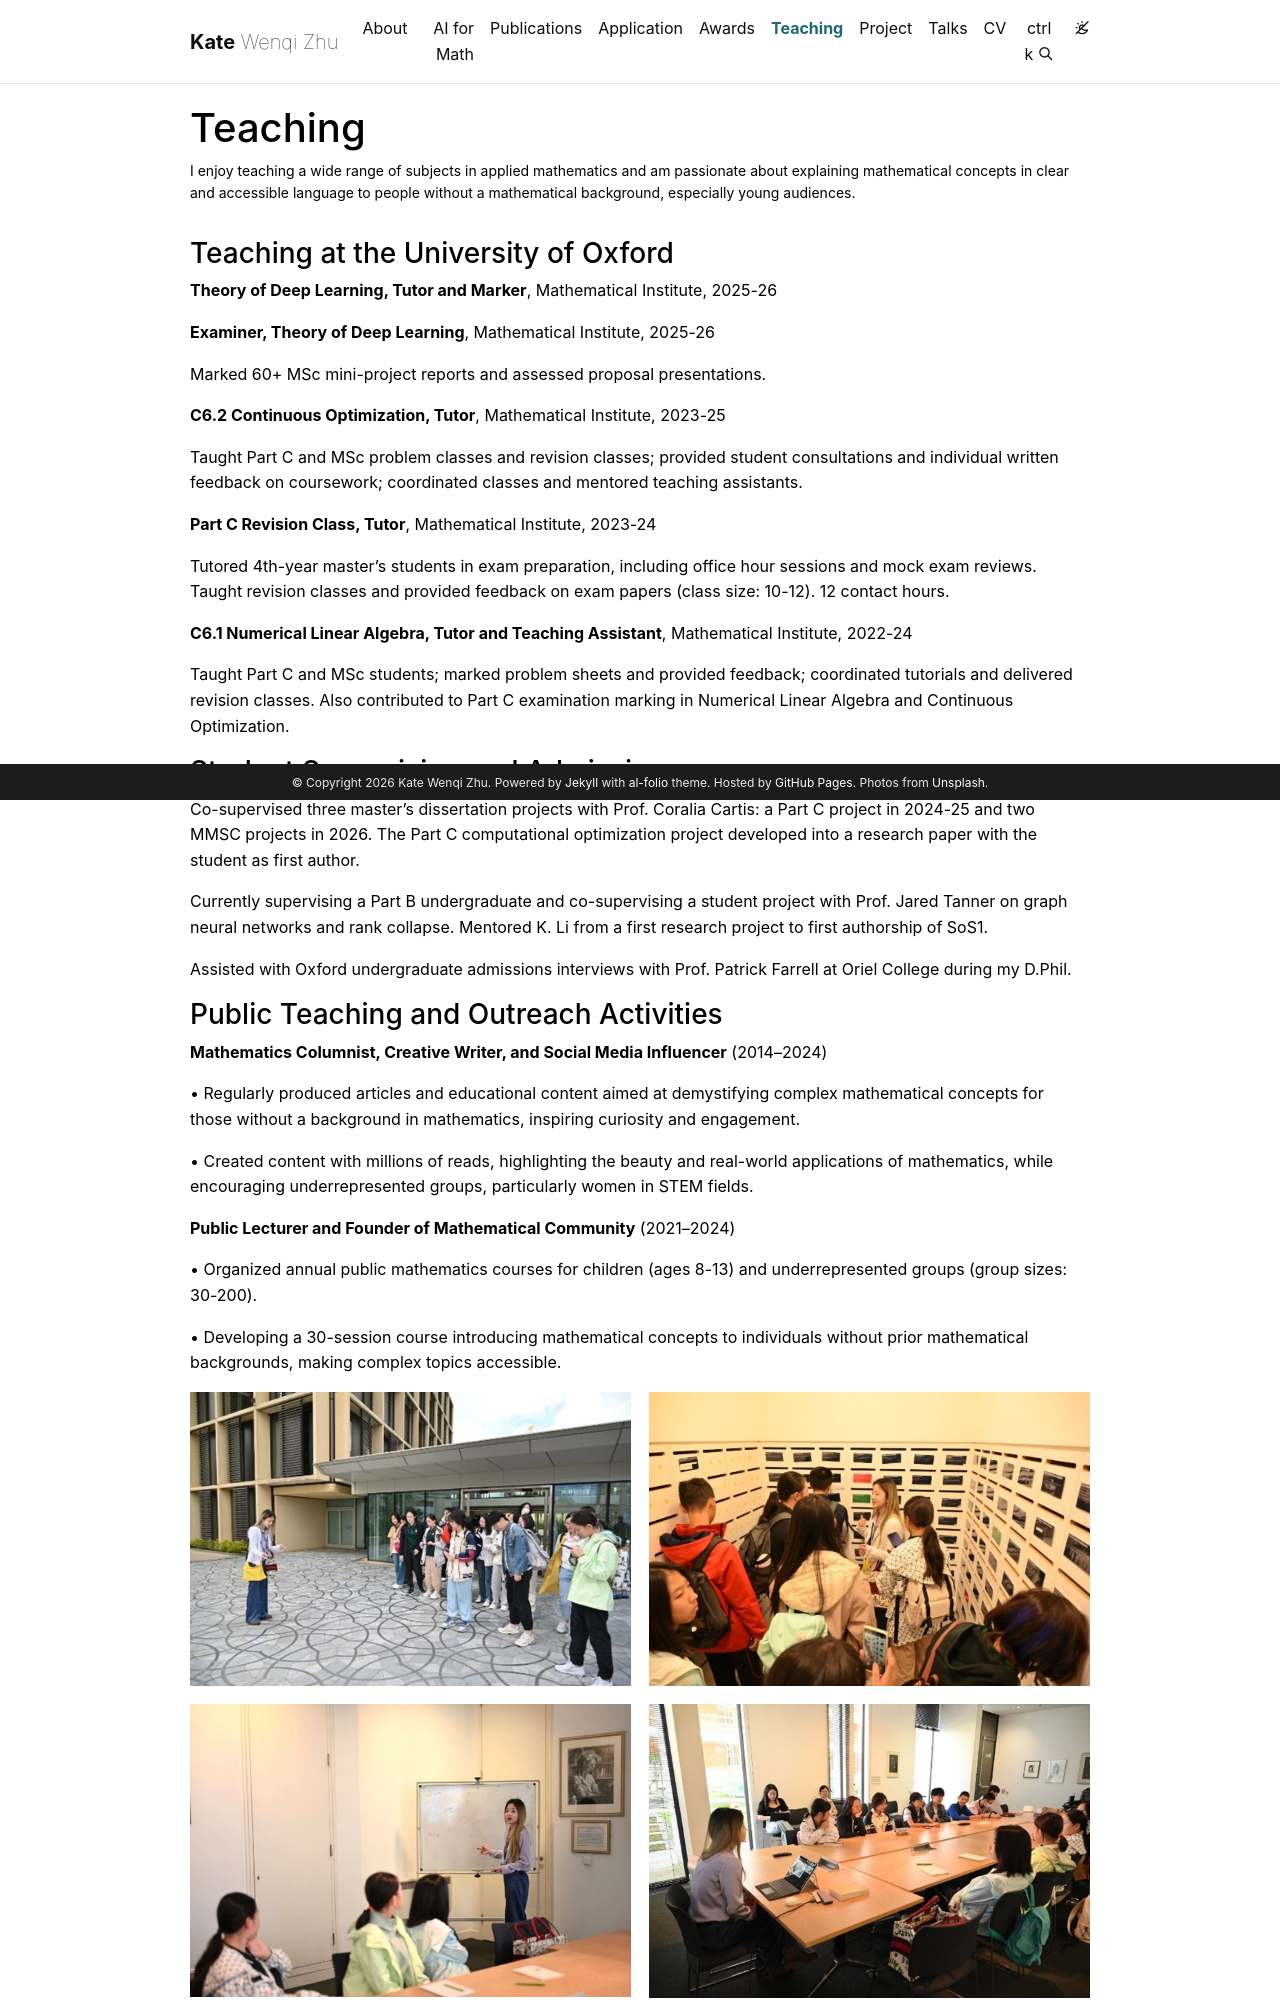

repository: KateWenqiZhu/KateWenqiZhu.github.io · page: teaching/index.html · generator: jekyll

---
layout: page
permalink: /teaching/
title: Teaching
description: I enjoy teaching a wide range of subjects in applied mathematics and am passionate about explaining mathematical concepts in clear and accessible language to people without a mathematical background, especially young audiences.
nav: true
nav_order: 15
---

### Teaching at the University of Oxford
**Theory of Deep Learning, Tutor and Marker**, Mathematical Institute, 2025-26

**Examiner, Theory of Deep Learning**, Mathematical Institute, 2025-26

Marked 60+ MSc mini-project reports and assessed proposal presentations.

**C6.2 Continuous Optimization, Tutor**, Mathematical Institute, 2023-25

Taught Part C and MSc problem classes and revision classes; provided student consultations and individual written feedback on coursework; coordinated classes and mentored teaching assistants.

**Part C Revision Class, Tutor**, Mathematical Institute, 2023-24

Tutored 4th-year master's students in exam preparation, including office hour sessions and mock exam reviews. Taught revision classes and provided feedback on exam papers (class size: 10-12). 12 contact hours.

**C6.1 Numerical Linear Algebra, Tutor and Teaching Assistant**, Mathematical Institute, 2022-24

Taught Part C and MSc students; marked problem sheets and provided feedback; coordinated tutorials and delivered revision classes. Also contributed to Part C examination marking in Numerical Linear Algebra and Continuous Optimization.

### Student Supervision and Admissions

Co-supervised three master's dissertation projects with Prof. Coralia Cartis: a Part C project in 2024-25 and two MMSC projects in 2026. The Part C computational optimization project developed into a research paper with the student as first author.

Currently supervising a Part B undergraduate and co-supervising a student project with Prof. Jared Tanner on graph neural networks and rank collapse. Mentored K. Li from a first research project to first authorship of SoS1.

Assisted with Oxford undergraduate admissions interviews with Prof. Patrick Farrell at Oriel College during my D.Phil.
